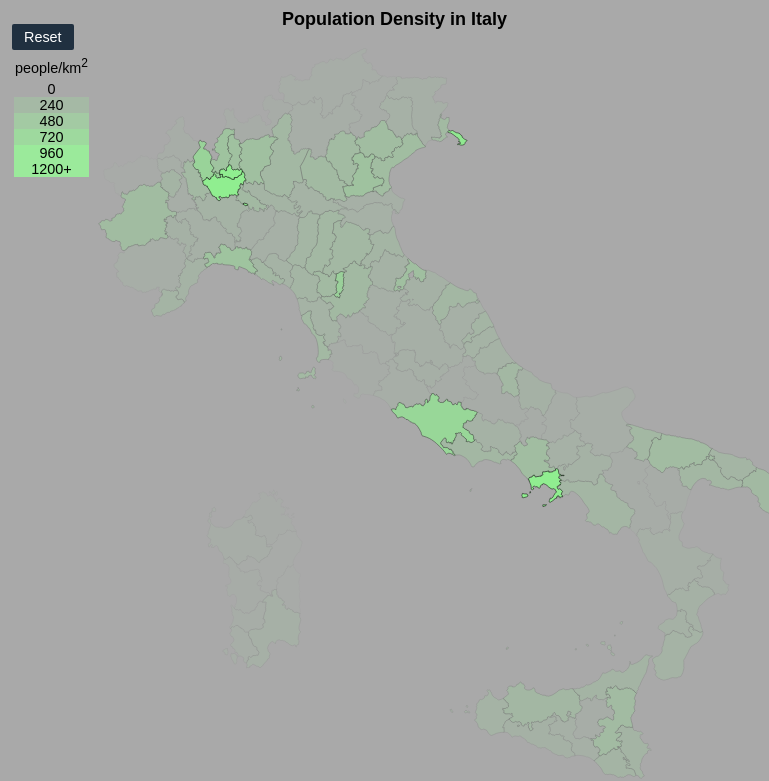
D3 v3 page, settled after 480 driven frames (8 s of simulated time); the page loaded 1 data file(s).


					var width = 800, // width and height of map
						height = 850,
						active = d3.select(null);

						var projection = d3.geo.albers()
					    .center([12, 42])
					    .rotate([0, 0])
					    .parallels([40, 44])
					    .scale(4200)
					    .translate([width / 2, height / 2]);

					var zoom = d3.behavior.zoom()
					    .translate([0, 0])
					    .scale(1)
					    .scaleExtent([1, 8])
					    .on("zoom", zoomed);

					var path = d3.geo.path()
					    .projection(projection);

					var svg = d3.select("#map").append("svg")
					    .attr("width", width)
					    .attr("height", height)
					    .on("click", stopped, true);

					svg.append("rect")
					    .attr("class", "background")
					    .attr("width", width)
					    .attr("height", height)
					    .on("click", reset);

					var g = svg.append("g");

					svg
					    .call(zoom) // delete this line to disable free zooming
					    .call(zoom.event);


			
// ── scripts/pagescripts/map.js
var regionData = {};

var maxDensity = 2667;

function loadmap(){
  d3.json("data/map.topojson", function(italy) {
    g.selectAll("path")
        .data(topojson.feature(italy, italy.objects.italy).features)
      .enter().append("path")
        .attr("d", path)
        .each(function(d){regionData[d.properties.NAME] = d.properties})
        .attr("class", "map")
        .style("fill", "lightgreen")
        .style("opacity", function(d) { return d.properties.POP_DENSIT / 1200;})
        .on("click", clicked);

  });

}

function clicked(d) {
  if (active.node() === this) return reset();
  active.classed("active", false);
  active = d3.select(this).classed("active", true);

  var bounds = path.bounds(d),
      dx = bounds[1][0] - bounds[0][0],
      dy = bounds[1][1] - bounds[0][1],
      x = (bounds[0][0] + bounds[1][0]) / 2,
      y = (bounds[0][1] + bounds[1][1]) / 2,
      scale = 0.5 / Math.max(dx / width, dy / height),
      translate = [width / 2 - scale * x, height / 3 - scale * y];

  disableZoom();

  svg.transition()
      .duration(750)
      .call(zoom.translate(translate).scale(scale).event)
      .each("end", enableZoom);;

  $("#seat-information").show();
  seatinfo(d);

}

function reset() {
  active.classed("active", false);
  active = d3.select(null);

  svg.transition()
      .duration(750)
      .call(zoom.translate([0, 0]).scale(1).event)
      .each("end", enableZoom);;

  $("#seat-information").hide();
}

// stops users messing up zoom animation
function disableZoom(){
	svg.on("mousedown.zoom", null);
	svg.on("mousemove.zoom", null);
	svg.on("dblclick.zoom", null);
	svg.on("touchstart.zoom", null);
	svg.on("wheel.zoom", null);
	svg.on("mousewheel.zoom", null);
	svg.on("MozMousePixelScroll.zoom", null);
}

// reenables users ability to zoom pan etc
function enableZoom(){
	svg.call(zoom);
}

function zoomed() {
  g.style("stroke-width", 1.5 / d3.event.scale + "px");
  g.attr("transform", "translate(" + d3.event.translate + ")scale(" + d3.event.scale + ")");
}

// If the drag behavior prevents the default click,
// also stop propagation so we don’t click-to-zoom.
function stopped() {
  if (d3.event.defaultPrevented) d3.event.stopPropagation();
}

loadmap();

// ── scripts/pagescripts/seatinfodisplay.js
// fills out table of info at top of #right
var oldPartyClass = null;
var oldIncumbentClass = null;



function seatinfo(d){

	var relevantData = regionData[d.properties.NAME]

	$("#information-region-span").text(relevantData["NAME"]);
	$("#region-population").text("Population: " + relevantData["POPULATION"]);
	$("#region-density").text("Density: " + relevantData["POP_DENSIT"] + " people per square kilometre")

	horizontalBarChart(relevantData)

	$("#information-pie").html(piechart(relevantData));

}

function horizontalBarChart(data){

	$("#social").empty();
	$("#social").html("<div id=\"region-genders\"></div>")
	var males = data.MALES;
	var females = data.FEMALES;

	var total = males + females;

	var data = {"&#9794" : (100 * males / total).toFixed(1), "&#9792" : (100 * females / total).toFixed(1)};
	var colours = ["darkgreen", "darkblue"];
	var text_colours = ["white", "white"];

	var current_width = 0;
	var count = 0
	$.each(data, function(d, i){
		var x = current_width
		$("#region-genders").append("<div style=\" position: absolute; float: left; margin-left: 21px; background-color :"
										+ colours[count] + "; color: "
										+ text_colours[count] + "; font-size: 1.20em; text-align: center; width :"
										+ 7.5 * data[d] +
										"px; height: 15px; left : " + current_width + "px; top: 65px;\">" +
										d + ":" + i +  "%</div>");

		current_width +=  7.5 * data[d]
		count += 1
	});
}

function piechart(d){
	$("#information-pie").empty();
	$("#information-chart").empty();
	$("#information-chart").html("<table></table>");

	var barchartdata = [];
	barchartdata.push({ageRange : "0 to 14", total : d["AGE_0_14"] });
	barchartdata.push({ageRange : "15 to 29", total : d["AGE_15_29"] });
	barchartdata.push({ageRange : "30 to 44", total : d["AGE_30_44"] });
	barchartdata.push({ageRange : "45 to 59", total : d["AGE_45_59"] });
	barchartdata.push({ageRange : "60 plus", total : d["AGE_60_"] });

	var dataitems = barchartdata.length
	var margin = {top: 40, right: 0, bottom: 40, left:70};

	var width = 350 - margin.left - margin.right;
	var height = 225 - margin.top - margin.bottom;
	var bargap = 2;
	var barwidth = d3.min([100, (width / dataitems) - bargap]);
	var animationdelay = 250;

	var svg1 = d3.select("#information-pie")
		.append("svg")
			.attr("width", width + margin.left + margin.right)
			.attr("height", height + margin.top + margin.bottom)
		.append("g")
    	.attr("transform", "translate(" + margin.left + "," + margin.top + ")");

	// var x = d3.scale.ordinal().range([0, barwidth + bargap, 2 * (barwidth + bargap),
	// 	3  *(barwidth + bargap), 4 * (barwidth + bargap), 5 * (barwidth + bargap)]);

	var x = d3.scale.ordinal().rangeRoundBands([0, width], .1);

	var xAxis = d3.svg.axis()
	    .scale(x)
	    .orient("bottom");

	var y = d3.scale.linear()
		.range([height, 0])

	var yAxis = d3.svg.axis()
    .scale(y)
    .orient("left")
    .ticks(6);

	var round = 25000;

	var count = 0
	var colours = ["#ffcccc", "#ff9999","#ff6666","#ff3232","#ff0000"]

	var max_of_votes = d3.max(barchartdata, function(d) { return d.total; })
	var maxY = round * Math.round(max_of_votes / round) + 25000;

	y.domain([0, maxY]);
	x.domain(barchartdata.map(function(d) { return d.ageRange; }));

	svg1.append("g")
      .attr("class", "x axis")
      .attr("transform", "translate(0," + height + ")")
      .call(xAxis)
		.append("text")
      .attr("x", 225)
			.attr("y", -height - 15)
      .attr("dy", ".71em")
      .style("text-anchor", "end")
      .text("Age Distribution in Region");


	svg1.append("g")
    .attr("class", "y axis")
    .call(yAxis);

	svg1.selectAll("rect")
		.data(barchartdata)
		.enter()
		.append("rect")
      .attr("x", function(d, i) { return bargap * (i + 1) + barwidth * (i); })
      .attr("width", barwidth)
			.attr("y", height)
      .attr("height", 0)
			.style("fill", function(){ count += 1; return colours[count - 1];})
		.transition()
      .delay(function(d, i) { return i * animationdelay / 2; })
      .duration(animationdelay)
      .attr("y", function(d) { return y(d.total); })
      .attr("height", function(d) { return height - y(d.total); });


	$.each(barchartdata, function(i){

		if (parseFloat(barchartdata[i].total) > 0) {

			var to_add = "<tr><td style=\"max-width: 50px;\">" +
			[barchartdata[i].ageRange] + "</td><td>" + (parseFloat(barchartdata[i].total)) +  "</td><tr>";
			}


		$("#information-chart table").append(to_add);
	})

}


### data: data/map.topojson
{
 "type": "Topology",
 "transform": {
  "scale": [
   0.0001959,
   0.0001437
  ],
  "translate": [
   6.627,
   35.49
  ]
 },
 "arcs": [
  [
   [
    6480,
    70235
   ],
   [
    -3,
    -140
   ],
   [
    36,
    -75
   ],
   [
    -98,
    -155
   ],
   [
    30,
    -43
   ],
   [
    169,
    -61
   ],
   [
    -21,
    -86
   ],
   [
    247,
    -191
   ],
   "... 6 more items"
  ],
  [
   [
    7150,
    68935
   ],
   [
    -97,
    -113
   ],
   [
    21,
    -139
   ],
   [
    63,
    -102
   ],
   [
    -75,
    -99
   ],
   [
    -126,
    57
   ],
   [
    -135,
    2
   ],
   [
    32,
    -96
   ],
   "... 13 more items"
  ],
  [
   [
    7788,
    67303
   ],
   [
    -7,
    -5
   ]
  ],
  [
   [
    7781,
    67298
   ],
   [
    -7,
    -5
   ]
  ],
  [
   [
    7774,
    67293
   ],
   [
    -18,
    -12
   ]
  ],
  [
   [
    7756,
    67281
   ],
   [
    -1,
    -8
   ]
  ],
  [
   [
    7755,
    67273
   ],
   [
    0,
    -1
   ]
  ],
  [
   [
    7755,
    67272
   ],
   [
    -1,
    -5
   ]
  ],
  "... 10,397 more items"
 ],
 "objects": {
  "italy": {
   "type": "GeometryCollection",
   "geometries": [
    "{... 3 keys}",
    "{... 3 keys}",
    "{... 3 keys}",
    "{... 3 keys}",
    "{... 3 keys}",
    "{... 3 keys}",
    "{... 3 keys}",
    "{... 3 keys}",
    "... 102 more items"
   ]
  }
 },
 "crs": {
  "type": "name",
  "properties": {
   "name": "urn:ogc:def:crs:OGC:1.3:CRS84"
  }
 }
}